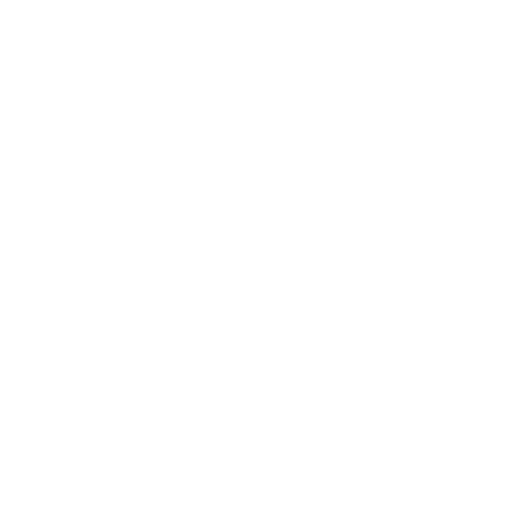
t = 0.00 s
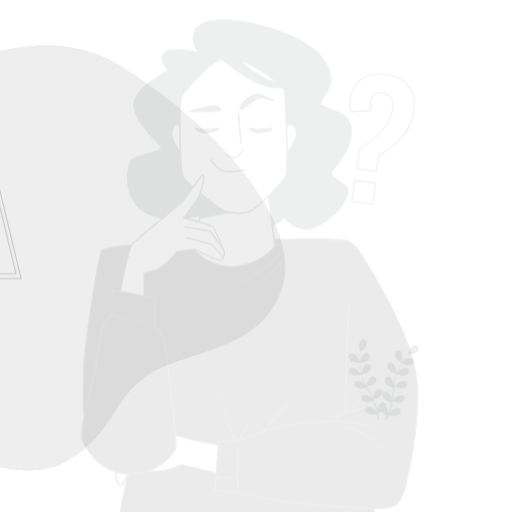
t = 0.15 s
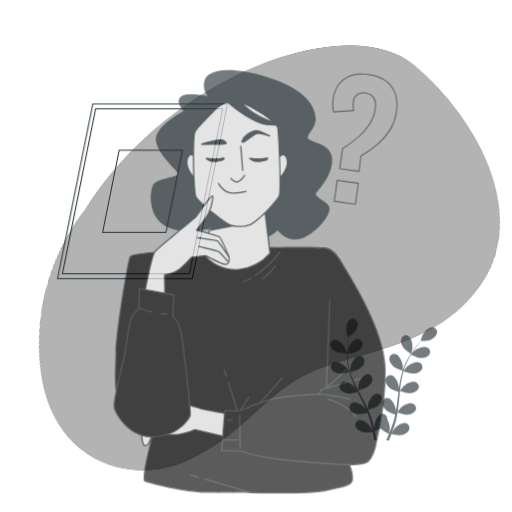
t = 0.45 s
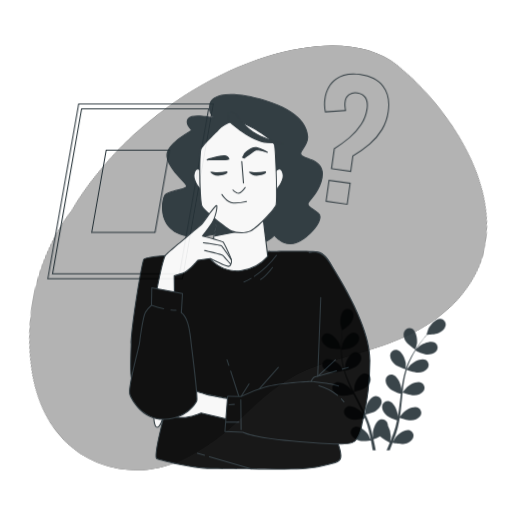
t = 0.60 s
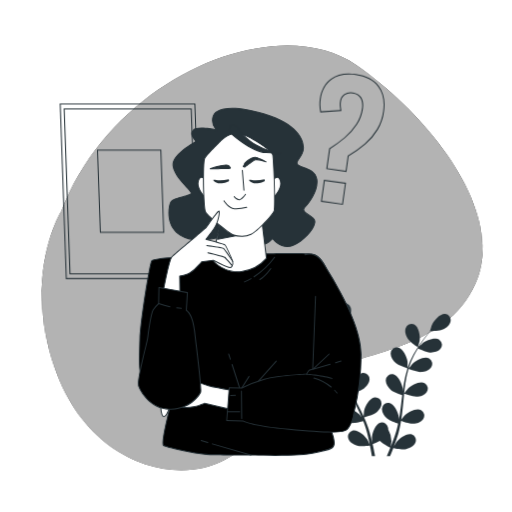
t = 0.80 s
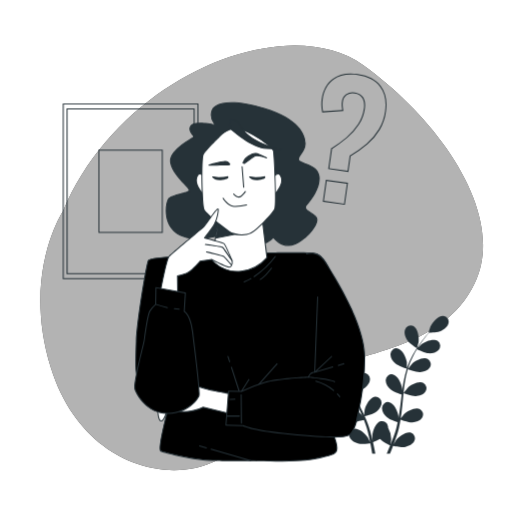
t = 1.00 s

The animated SVG that drew these frames (rendered in a browser with its animation timeline set to each time). Animation: 4 CSS @keyframes rules; one cycle of 1.00 s.

<svg class="animated" id="freepik_stories-thinking-face" xmlns="http://www.w3.org/2000/svg" viewBox="0 0 500 500" version="1.1" xmlns:xlink="http://www.w3.org/1999/xlink" xmlns:svgjs="http://svgjs.com/svgjs"><style>svg#freepik_stories-thinking-face:not(.animated) .animable {opacity: 0;}svg#freepik_stories-thinking-face.animated #freepik--background-simple--inject-120 {animation: 1s 1 forwards cubic-bezier(.36,-0.01,.5,1.38) lightSpeedLeft;animation-delay: 0s;}svg#freepik_stories-thinking-face.animated #freepik--Plant--inject-120 {animation: 1s 1 forwards cubic-bezier(.36,-0.01,.5,1.38) zoomIn;animation-delay: 0s;}svg#freepik_stories-thinking-face.animated #freepik--Picture--inject-120 {animation: 1s 1 forwards cubic-bezier(.36,-0.01,.5,1.38) lightSpeedLeft;animation-delay: 0s;}svg#freepik_stories-thinking-face.animated #freepik--Symbol--inject-120 {animation: 1s 1 forwards cubic-bezier(.36,-0.01,.5,1.38) slideRight;animation-delay: 0s;}svg#freepik_stories-thinking-face.animated #freepik--Character--inject-120 {animation: 1s 1 forwards cubic-bezier(.36,-0.01,.5,1.38) zoomOut;animation-delay: 0s;}            @keyframes lightSpeedLeft {              from {                transform: translate3d(-50%, 0, 0) skewX(20deg);                opacity: 0;              }              60% {                transform: skewX(-10deg);                opacity: 1;              }              80% {                transform: skewX(2deg);              }              to {                opacity: 1;                transform: translate3d(0, 0, 0);              }            }                    @keyframes zoomIn {                0% {                    opacity: 0;                    transform: scale(0.5);                }                100% {                    opacity: 1;                    transform: scale(1);                }            }                    @keyframes slideRight {                0% {                    opacity: 0;                    transform: translateX(30px);                }                100% {                    opacity: 1;                    transform: translateX(0);                }            }                    @keyframes zoomOut {                0% {                    opacity: 0;                    transform: scale(1.5);                }                100% {                    opacity: 1;                    transform: scale(1);                }            }        </style><g id="freepik--background-simple--inject-120" class="animable" style="transform-origin: 255.574px 251.841px;"><path d="M61.43,206.36S21,267.41,49.73,359.49s112.44,115.57,162.08,90,56.88-58.85,97-83,122.85-23.3,154.71-89.74-34.21-159.56-109-213.19S117.15,73.36,61.43,206.36Z" style="fill: #000000; transform-origin: 255.574px 251.841px;" id="elp511pgxfs1" class="animable"></path><g id="el9vnsvk5vm1o"><path d="M61.43,206.36S21,267.41,49.73,359.49s112.44,115.57,162.08,90,56.88-58.85,97-83,122.85-23.3,154.71-89.74-34.21-159.56-109-213.19S117.15,73.36,61.43,206.36Z" style="fill: rgb(255, 255, 255); opacity: 0.7; transform-origin: 255.574px 251.841px;" class="animable" id="el47gzxtz9xis"></path></g></g><g id="freepik--Plant--inject-120" class="animable" style="transform-origin: 374.674px 370.652px;"><path d="M318.78,338.1c3.58,1.56,12.31,1.36,12.32,1.36s-1.88-5.72-2.05-6.07c-1.91-4-8-10.63-12.9-10a5.89,5.89,0,0,0-4.73,7.38C312.24,334.23,315.74,336.77,318.78,338.1Z" style="fill: rgb(38, 50, 56); transform-origin: 321.154px 331.408px;" id="ellqqr8sa00d8" class="animable"></path><path d="M321.8,363.4c3.7.54,11.5-1.72,12.12-1.9a104.44,104.44,0,0,0,4.73,13.08c1.07,2.48,2.23,4.95,3.42,7.41-.71-1-1.36-2-1.46-2.09-2.91-3.36-10.5-8.15-15.08-6.2a5.89,5.89,0,0,0-2.61,8.37c1.69,3.08,5.74,4.6,9,5.08s10-1.31,11.78-1.81c.46.94.92,1.88,1.39,2.82,2.26,4.49,4.53,9,6.62,13.43.74,1.57,1.41,3.14,2.09,4.71-.63-.92-1.17-1.69-1.27-1.8-2.91-3.36-10.5-8.15-15.08-6.2a5.88,5.88,0,0,0-2.61,8.36c1.69,3.08,5.74,4.61,9,5.08s9.36-1.13,11.46-1.72c.64,1.64,1.29,3.27,1.84,4.88.35,1.11.77,2.15,1.06,3.28s.62,2.22.92,3.31c.51,2.13,1.05,4.32,1.5,6.4.32,1.45.6,2.84.88,4.24-.71-1.57-2.18-4.62-2.34-4.86-2.36-3.77-9.14-9.65-14-8.42a5.89,5.89,0,0,0-3.85,7.88c1.21,3.3,5,5.42,8.15,6.39,3.5,1.06,11.23.09,12.2,0,.46,2.31.89,4.57,1.26,6.7.2,1.13.38,2.19.55,3.25h3.08c-.23-1.22-.47-2.48-.73-3.79-.46-2.35-1-4.85-1.58-7.42a63.22,63.22,0,0,0,6.81-3.2c2.55,2.76,9.07,6,9.92,6.4-.89,2.18-1.78,4.3-2.64,6.28-.26.6-.52,1.16-.77,1.73h3.24l.24-.58c.92-2.21,1.84-4.6,2.78-7.06.93.2,8.59,1.76,12.16.95,3.24-.73,7.16-2.56,8.61-5.76a5.89,5.89,0,0,0-3.25-8.14c-4.72-1.59-11.92,3.77-14.56,7.35-.15.21-1.59,2.68-2.46,4.26.37-1,.75-2,1.12-3,.75-2,1.44-4.12,2.2-6.34.32-1.09.65-2.19,1-3.3s.59-2.29.89-3.44c.64-2.7,1.16-5.46,1.62-8.25,1.8.65,8.22,2.89,11.54,2.65s7.47-1.45,9.39-4.39a5.9,5.9,0,0,0-2-8.54c-4.43-2.28-12.36,1.92-15.51,5.06-.19.19-2.2,2.7-3.28,4.09.27-1.68.54-3.35.75-5.06.61-4.94,1.08-9.95,1.57-14.95.15-1.53.31-3.06.47-4.58.64.24,8.22,3.06,11.94,2.8,3.31-.24,7.47-1.45,9.38-4.4a5.89,5.89,0,0,0-2-8.54c-4.42-2.28-12.35,1.93-15.5,5.06-.24.24-3.12,3.85-3.81,4.8.36-3.36.74-6.71,1.26-10a102.76,102.76,0,0,1,2.87-13.15c.29.12,8.18,3.09,12,2.83,3.31-.24,7.46-1.45,9.38-4.4a5.89,5.89,0,0,0-2-8.54c-4.42-2.28-12.35,1.93-15.5,5.06-.25.25-3.35,4.13-3.86,4.88.07-.25.12-.52.2-.77a76,76,0,0,1,5.21-12.44c1.13-2.21,2.33-4.26,3.55-6.24,1.42.71,7.91,3.86,11.37,4s7.58-.62,9.81-3.33a5.9,5.9,0,0,0-1-8.71c-4.15-2.75-12.49.56-16,3.33-.19.15-1.94,1.89-3.19,3.18.56-.88,1.12-1.8,1.68-2.64,2.08-3.13,4.18-5.87,6.06-8.29,1.08-1.36,2.08-2.57,3-3.7,1.75,0,8.79-.24,11.87-1.69s6.44-4,7.17-7.48a5.9,5.9,0,0,0-4.93-7.25c-4.94-.53-10.82,6.25-12.63,10.31-.16.35-2,6.12-1.88,6.12h.11c-.94,1.06-1.93,2.21-3,3.49-1.94,2.38-4.1,5.08-6.26,8.18a106.24,106.24,0,0,0-6.49,10.34,76.83,76.83,0,0,0-5.54,12.48c0,.05,0,.11,0,.16,0-1.46,0-5.54-.08-5.85-.57-4.41-4.26-12.59-9.16-13.49a5.89,5.89,0,0,0-6.79,5.54c-.28,3.5,2.25,7,4.73,9.22,2.79,2.49,10.54,4.9,11.16,5.09a105.47,105.47,0,0,0-3.28,13.52c-.47,2.67-.87,5.36-1.23,8.07,0-1.26,0-2.39-.06-2.54-.58-4.41-4.27-12.59-9.16-13.5a5.89,5.89,0,0,0-6.8,5.54c-.28,3.5,2.26,7,4.73,9.22s9.08,4.44,10.82,5c-.12,1-.26,2.08-.39,3.12-.6,5-1.17,10-1.88,14.86-.25,1.71-.56,3.4-.87,5.08,0-1.12,0-2.06-.06-2.21-.57-4.4-4.26-12.58-9.15-13.49a5.89,5.89,0,0,0-6.8,5.54c-.28,3.5,2.25,7,4.73,9.22s8.44,4.22,10.51,4.89c-.36,1.71-.72,3.43-1.15,5.08-.32,1.12-.55,2.21-.93,3.32s-.71,2.19-1.06,3.27c-.75,2.06-1.51,4.18-2.29,6.17-.53,1.38-1.06,2.69-1.59,4,.27-1.7.72-5.06.73-5.34a22.79,22.79,0,0,0-3.07-11.12,6.41,6.41,0,0,0-.08-1.31,5.88,5.88,0,0,0-7.2-5c-4.81,1.28-7.86,9.72-8.09,14.16,0,.26.16,3.12.3,4.92-.24-1.05-.47-2.07-.73-3.14-.5-2.13-1.07-4.24-1.67-6.51-.33-1.08-.66-2.18-1-3.29s-.78-2.23-1.17-3.36c-.95-2.6-2-5.19-3.19-7.78,1.86-.44,8.45-2.12,11.09-4.15s5.43-5.33,5.4-8.84a5.88,5.88,0,0,0-6.36-6c-4.95.54-9.24,8.42-10.14,12.77-.05.27-.35,3.47-.48,5.23-.7-1.55-1.4-3.1-2.17-4.64-2.21-4.46-4.58-8.89-6.94-13.33-.72-1.36-1.42-2.73-2.13-4.09.67-.15,8.54-2,11.5-4.25,2.64-2,5.43-5.33,5.4-8.84a5.88,5.88,0,0,0-6.36-6c-4.94.54-9.24,8.42-10.14,12.77-.06.33-.48,4.93-.53,6.1-1.56-3-3.08-6-4.46-9a101.62,101.62,0,0,1-4.86-12.55c.31-.07,8.53-1.94,11.57-4.26,2.63-2,5.43-5.33,5.4-8.84a5.89,5.89,0,0,0-6.36-6c-4.95.53-9.24,8.42-10.14,12.77-.07.34-.51,5.29-.53,6.19-.08-.25-.18-.5-.26-.75a76.56,76.56,0,0,1-2.52-13.24c-.27-2.47-.4-4.85-.47-7.17,1.57-.19,8.72-1.14,11.68-2.94s6-4.69,6.34-8.19a5.88,5.88,0,0,0-5.66-6.69c-5,0-10.11,7.35-11.48,11.58-.07.23-.57,2.65-.91,4.42,0-1.05-.05-2.13-.05-3.13,0-3.76.25-7.21.48-10.26.15-1.73.32-3.3.49-4.76,1.44-1,7.2-5,9-7.95s3.14-6.93,1.85-10.2a5.89,5.89,0,0,0-8.11-3.33c-4.42,2.29-5.58,11.19-4.85,15.57.06.38,1.73,6.19,1.81,6.14l.08-.06c-.19,1.4-.38,2.91-.56,4.56-.3,3.05-.62,6.5-.7,10.28a104,104,0,0,0,.29,12.2,76.26,76.26,0,0,0,2.26,13.47,1.42,1.42,0,0,0,.05.16c-.79-1.23-3.09-4.6-3.3-4.84-2.9-3.36-10.5-8.14-15.08-6.2a5.89,5.89,0,0,0-2.61,8.37C314.47,361.4,318.52,362.92,321.8,363.4Z" style="fill: rgb(38, 50, 56); transform-origin: 374.985px 370.652px;" id="elt1go73x8c8a" class="animable"></path><path d="M407.14,340c.08.05,1.59-5.81,1.64-6.19.62-4.4-.79-13.27-5.27-15.43a5.89,5.89,0,0,0-8,3.55c-1.2,3.3.32,7.35,2.12,10.14C399.74,335.36,407.14,340,407.14,340Z" style="fill: rgb(38, 50, 56); transform-origin: 402px 328.934px;" id="elpyu099x5fe" class="animable"></path></g><g id="freepik--Picture--inject-120" class="animable" style="transform-origin: 127.56px 186.83px;"><path d="M193.82,272.66H61.3V101H193.82Zm-131.52-1H192.82V102H62.3Z" style="fill: rgb(38, 50, 56); transform-origin: 127.56px 186.83px;" id="elzqiluegyr7b" class="animable"></path><path d="M190.08,267.82H65v-162H190.08Zm-124-1H189.08v-160H66Z" style="fill: rgb(38, 50, 56); transform-origin: 127.54px 186.82px;" id="elz2a529hlnl" class="animable"></path><path d="M159,227.46H96.13V146.21H159Zm-61.85-1H158V147.21H97.13Z" style="fill: rgb(38, 50, 56); transform-origin: 127.565px 186.835px;" id="elv83swnj0zsf" class="animable"></path></g><g id="freepik--Symbol--inject-120" class="animable" style="transform-origin: 345.586px 135.91px;"><path d="M336.78,200l-21.59-3.05,3-21.44,21.6,3Zm-20.46-3.9,19.61,2.77,2.75-19.46-19.62-2.77Zm23.9-28.24-19.75-2.79,2.86-20.26.19-.12a118.76,118.76,0,0,0,14.88-10.79,58.1,58.1,0,0,0,11.29-12.79A37.6,37.6,0,0,0,355.31,106c.59-4.17.11-7.58-1.43-10.16s-4.08-4.07-7.59-4.57a10.33,10.33,0,0,0-7.79,1.58,9.66,9.66,0,0,0-3.71,6.81,15.93,15.93,0,0,0-.1,3.94c.13,1.29.3,2.68.51,4.13l.07.53-20.63,1.53-.08-.43a40,40,0,0,1-.77-6.38,35.38,35.38,0,0,1,.32-6.24c1.23-8.71,4.94-15.38,11-19.83s14.2-6,24.13-4.58c10.14,1.43,17.72,5.35,22.55,11.64s6.56,14.63,5.13,24.77a47.94,47.94,0,0,1-6.08,17.84,58,58,0,0,1-12.06,14.28,113,113,0,0,1-16.43,11.71Zm-18.62-3.64,17.77,2.51,2.09-14.82.21-.12a111.79,111.79,0,0,0,16.48-11.73A57.23,57.23,0,0,0,370,126,46.81,46.81,0,0,0,376,108.55c1.39-9.86-.27-17.94-4.93-24s-12-9.86-21.9-11.26c-9.66-1.36-17.54.12-23.4,4.4S316.29,88.4,315.1,96.83a34.3,34.3,0,0,0-.31,6.06,39.37,39.37,0,0,0,.66,5.79l18.68-1.39c-.17-1.27-.32-2.49-.44-3.64a16.9,16.9,0,0,1,.11-4.18A10.61,10.61,0,0,1,337.91,92a11.27,11.27,0,0,1,8.52-1.77c3.83.54,6.62,2.24,8.3,5s2.19,6.41,1.57,10.81a38.52,38.52,0,0,1-5.77,15.55,59.1,59.1,0,0,1-11.48,13,121.22,121.22,0,0,1-14.8,10.76Z" style="fill: rgb(38, 50, 56); transform-origin: 345.586px 135.91px;" id="eltf6f81v0je" class="animable"></path></g><g id="freepik--Character--inject-120" class="animable" style="transform-origin: 243.889px 275.244px;"><path d="M210.91,249s-64.19.85-66.19,5.42-11.13,59.92-11.7,79-.85,31.67,1.14,33.95,33.1,20.26,33.1,20.26-14.55,51.07-10,52.79,32.53,8.84,50.5,9.13,35.67.28,37.1.28,47.36,1.71,63.34-2,20.82-4,20.82-10.27-4-14-4.28-15.4,10.85-109.57,4.57-136.1-14.55-36.81-20.83-38.52-51.07-.57-51.07-.57Z" style="fill: #000000; transform-origin: 231.918px 348.411px;" id="el65csl8nme99" class="animable"></path><path d="M269.49,450.78c-7,0-14.81-.11-23.23-.35l-1.39,0c-3.2,0-20,0-37.1-.28-18.27-.29-46.23-7.5-50.67-9.17-1-.36-3.27-1.22,3-27.61,2.74-11.62,6-23.19,6.6-25.4-3.55-2.05-30.95-17.95-32.88-20.17-2.11-2.41-1.87-14-1.27-34.29.58-19.33,9.86-74.91,11.74-79.22,2-4.63,55.85-5.58,66.64-5.72l46.5-2c1.84-.05,45-1.12,51.22.59,3.86,1,13.63,6.94,21.19,38.88,5.17,21.86-1.33,97.74-3.78,126.3-.47,5.49-.81,9.46-.78,9.85a21.39,21.39,0,0,0,.78,2.05c1.22,3,3.5,8.64,3.5,13.42,0,6-4.07,6.88-16.17,9.61l-5,1.15C301.49,450,288,450.78,269.49,450.78Zm16.35-203.62c-13.59,0-28.15.36-28.41.37l-46.5,2h0c-24.7.33-64.38,2-65.74,5.12-1.87,4.27-11.08,59.59-11.66,78.85-.5,16.83-.94,31.37,1,33.61,1.59,1.82,24.34,15.16,33,20.15a.5.5,0,0,1,.23.57C160.65,412.72,154.86,439,157.45,440c4.41,1.65,32.18,8.81,50.33,9.1,17.11.27,33.89.28,37.09.28l1.42,0c30.51.86,52.46.15,61.8-2,1.83-.43,3.51-.8,5.05-1.15,11.82-2.67,15.39-3.48,15.39-8.64,0-4.58-2.23-10.09-3.43-13.05a19.5,19.5,0,0,1-.84-2.26c-.05-.29.09-2.05.78-10.1,2.44-28.52,8.93-104.27,3.79-126-7.43-31.42-16.79-37.14-20.47-38.15C305.73,247.37,296.06,247.16,285.84,247.16ZM210.91,249h0Z" style="fill: rgb(38, 50, 56); transform-origin: 231.958px 348.487px;" id="elcerql18ya6c" class="animable"></path><path d="M238.43,275.84a.49.49,0,0,1-.46-.3.5.5,0,0,1,.26-.66,59.42,59.42,0,0,0,6.62-3.33.5.5,0,1,1,.5.87,60.48,60.48,0,0,1-6.73,3.38A.43.43,0,0,1,238.43,275.84Z" style="fill: rgb(38, 50, 56); transform-origin: 241.765px 273.662px;" id="el8es8ufgsimo" class="animable"></path><path d="M248.12,270.62a.52.52,0,0,1-.42-.22.5.5,0,0,1,.15-.69,83.23,83.23,0,0,0,20.63-19.58.5.5,0,0,1,.7-.12.49.49,0,0,1,.12.69,84.47,84.47,0,0,1-20.9,19.84A.48.48,0,0,1,248.12,270.62Z" style="fill: rgb(38, 50, 56); transform-origin: 258.507px 260.269px;" id="elzckr2wcqt1m" class="animable"></path><path d="M254,273.42a.51.51,0,0,1-.44-.26.5.5,0,0,1,.2-.68c5-2.68,10.85-10.85,10.91-10.93a.5.5,0,1,1,.81.58c-.24.34-6,8.44-11.25,11.23A.46.46,0,0,1,254,273.42Z" style="fill: rgb(38, 50, 56); transform-origin: 259.549px 267.362px;" id="el87y4si6yl4" class="animable"></path><path d="M224.29,353.76a.5.5,0,0,1-.47-.35l-1.68-5.22a.49.49,0,0,1,.32-.63.5.5,0,0,1,.63.32l1.68,5.22a.5.5,0,0,1-.32.63A.45.45,0,0,1,224.29,353.76Z" style="fill: rgb(38, 50, 56); transform-origin: 223.454px 350.648px;" id="el06ldzlxc6ot4" class="animable"></path><path d="M233.45,382.2a.49.49,0,0,1-.47-.35l-7.44-23.09a.5.5,0,0,1,1-.31l7.44,23.1a.51.51,0,0,1-.32.63Z" style="fill: rgb(38, 50, 56); transform-origin: 229.76px 370.142px;" id="el4x27folabc4" class="animable"></path><path d="M235.74,382.77a.43.43,0,0,1-.27-.08.5.5,0,0,1-.16-.69l7.42-11.69a.49.49,0,0,1,.69-.16.51.51,0,0,1,.16.69l-7.42,11.7A.51.51,0,0,1,235.74,382.77Z" style="fill: rgb(38, 50, 56); transform-origin: 239.443px 376.42px;" id="elrfg55nffcdp" class="animable"></path><path d="M252.57,375.92a.49.49,0,0,1-.37-.83l18-20.26a.5.5,0,0,1,.75.67l-18,20.26A.49.49,0,0,1,252.57,375.92Z" style="fill: rgb(38, 50, 56); transform-origin: 261.569px 365.292px;" id="elca5ngf43pn" class="animable"></path><path d="M244.87,450.39l-.14,0L206,439.1a.5.5,0,0,1-.34-.62.49.49,0,0,1,.62-.34L245,449.41a.5.5,0,0,1-.14,1Z" style="fill: rgb(38, 50, 56); transform-origin: 225.536px 444.266px;" id="ell6qeb7a3c6s" class="animable"></path><path d="M201.58,437.78l-.14,0-6.64-1.94a.5.5,0,0,1,.28-1l6.64,1.94a.5.5,0,0,1,.34.62A.5.5,0,0,1,201.58,437.78Z" style="fill: rgb(38, 50, 56); transform-origin: 198.25px 436.3px;" id="el282t7opchv8" class="animable"></path><path d="M210.51,122.13s-20.15-4.63-24,.55,3.82,10.08,2.73,11.17-24.52,13.07-22.62,24.79,17.71,23.7,18.26,27-18.26,4.36-20.71,9.26-6,28.06,14.44,35.69,46-5.18,53.12-5.18,14.17,13.9,22.34,13.08a19.82,19.82,0,0,0,12.81-6.81s8.44,11.72,20.7,6.81,26.43-22.07,20.44-27.24-12.81-6.81-8.45-11.44,13.35-16.89,12-27.52-13.9-11.44-18.8-14.71,5.45-8.72,5.18-17.71-6.82-24-40.05-34-49.58-5.18-51.22,3.27A14,14,0,0,0,210.51,122.13Z" style="fill: rgb(38, 50, 56); transform-origin: 236.987px 169.98px;" id="eljgdy6vu6vzn" class="animable"></path><path d="M281.66,240.15c-7.79,0-13.29-5.93-14.76-7.71A20.23,20.23,0,0,1,254.15,239c-4.55.46-8.67-3.33-12.64-7-3.4-3.14-6.62-6.1-9.75-6.1-1.91,0-5.34,1-9.68,2.28-11.45,3.35-28.76,8.41-43.61,2.87-7.1-2.65-12-7.36-14.64-14-3.5-8.92-1.78-19-.08-22.38,1.4-2.79,7.36-4.35,12.62-5.72,3.67-1,8.23-2.15,8-3.24s-2.26-3.25-4.69-5.87c-4.89-5.29-12.29-13.28-13.56-21.1-1.67-10.25,14.75-20.29,20.94-24.07.86-.53,1.68-1,1.81-1.16a12.05,12.05,0,0,0-1.1-1.56c-1.66-2.16-4.44-5.79-1.67-9.55,3.36-4.56,18-2,22.92-1.07A14.66,14.66,0,0,1,206.21,109a9.28,9.28,0,0,1,4.66-6.08c8.33-5,25.54-4.14,47.19,2.43,34.56,10.48,40.15,26.12,40.41,34.52.13,4.52-2.29,8.13-4.24,11-1.33,2-2.47,3.68-2.23,4.91a2.19,2.19,0,0,0,1.07,1.36,27.26,27.26,0,0,0,5.27,2.34c5.67,2.1,12.72,4.72,13.74,12.73,1.34,10.45-7,22.47-12.12,27.92a3.4,3.4,0,0,0-1.23,2.56c.16,1.46,2.13,2.79,4.63,4.46a51.93,51.93,0,0,1,5,3.7,5.27,5.27,0,0,1,1.48,5.11c-1.26,7.52-12.39,19.11-22.05,23A16.54,16.54,0,0,1,281.66,240.15Zm-14.75-9h0a.48.48,0,0,1,.39.21c.09.11,8.37,11.34,20.12,6.64,9.4-3.76,20.22-15,21.43-22.21.31-1.86-.07-3.27-1.14-4.19A50.88,50.88,0,0,0,302.8,208c-2.71-1.82-4.85-3.26-5.07-5.17a4.36,4.36,0,0,1,1.51-3.37c4.66-5,13.15-17,11.85-27.11-.95-7.4-7.69-9.9-13.1-11.91a28.37,28.37,0,0,1-5.48-2.44,3.18,3.18,0,0,1-1.49-2c-.32-1.63.87-3.41,2.38-5.66,1.87-2.78,4.19-6.24,4.07-10.44-.25-8.13-5.73-23.29-39.7-33.59-21.38-6.49-38.29-7.41-46.38-2.53a8.31,8.31,0,0,0-4.2,5.41,13.61,13.61,0,0,0,3.65,12.6.52.52,0,0,1,.12.61.5.5,0,0,1-.56.26c-5.52-1.27-20.49-3.67-23.46.35-2.32,3.16,0,6.16,1.66,8.36,1,1.27,1.69,2.2,1,2.87a16.14,16.14,0,0,1-2,1.31c-5.45,3.33-22,13.46-20.47,23.05,1.22,7.52,8.49,15.38,13.31,20.58,2.85,3.08,4.73,5.11,4.94,6.39.33,2-3.49,3-8.77,4.37-4.81,1.25-10.79,2.81-12,5.2-1.58,3.16-3.24,13.05.11,21.56a23,23,0,0,0,14.06,13.43c14.54,5.43,31.65.42,43-2.89,4.42-1.29,7.9-2.32,10-2.32,3.52,0,6.88,3.09,10.43,6.36,3.81,3.51,7.75,7.13,11.86,6.72a19.43,19.43,0,0,0,12.46-6.62A.51.51,0,0,1,266.91,231.15Z" style="fill: rgb(38, 50, 56); transform-origin: 237.009px 169.929px;" id="el6qj4ujexud5" class="animable"></path><path d="M214.14,209.54s-6.81,42.5-7.08,43.86,12,13.62,28.6,11.44a39.3,39.3,0,0,0,25.06-13.34l-5.17-42.23s-14.17,6.81-22.89,6.54S214.14,209.54,214.14,209.54Z" style="fill: rgb(255, 255, 255); transform-origin: 233.888px 237.184px;" id="el807nm0lxmfq" class="animable"></path><path d="M231.74,265.6a34.65,34.65,0,0,1-23.79-10c-1.53-1.63-1.42-2.15-1.38-2.35.26-1.33,7-43.41,7.07-43.84a.51.51,0,0,1,.76-.35c.1.06,9.8,5.93,18.28,6.2s22.51-6.42,22.65-6.49a.5.5,0,0,1,.46,0,.51.51,0,0,1,.25.38l5.18,42.22a.5.5,0,0,1-.1.37,40.21,40.21,0,0,1-25.39,13.54A30.36,30.36,0,0,1,231.74,265.6Zm-17.22-55.26c-.93,5.79-6.72,41.89-7,43.16.21,1.24,11.83,13,28,10.85a39.43,39.43,0,0,0,24.6-13L255.14,210c-2.88,1.33-14.69,6.54-22.49,6.3C225.08,216.07,216.85,211.68,214.52,210.34Z" style="fill: rgb(38, 50, 56); transform-origin: 233.888px 237.157px;" id="el7dwxx8n7mkr" class="animable"></path><polygon points="211.34 232.34 240.03 226.79 214.14 209.54 211.34 232.34" style="fill: rgb(38, 50, 56); transform-origin: 225.685px 220.94px;" id="elxlqm35400nd" class="animable"></polygon><path d="M211.34,232.84a.55.55,0,0,1-.34-.13.52.52,0,0,1-.15-.43l2.79-22.8a.49.49,0,0,1,.29-.39.53.53,0,0,1,.49,0l25.88,17.26a.49.49,0,0,1,.22.51.5.5,0,0,1-.4.39l-28.68,5.55Zm3.2-22.43-2.62,21.31,26.81-5.19Z" style="fill: rgb(38, 50, 56); transform-origin: 225.688px 220.935px;" id="elkf018awfemb" class="animable"></path><path d="M199,172.07s-4.8-6.08-7,1.6,7.36,17,7.36,17Z" style="fill: rgb(255, 255, 255); transform-origin: 195.516px 180.228px;" id="eldthx12gaxzt" class="animable"></path><path d="M199.32,191.13A.52.52,0,0,1,199,191c-.4-.39-9.79-9.58-7.49-17.46.73-2.5,1.83-3.91,3.27-4.19,2.34-.45,4.55,2.3,4.64,2.42a.48.48,0,0,1,.11.3l.32,18.56a.52.52,0,0,1-.3.47A.79.79,0,0,1,199.32,191.13Zm-4-20.84a1.87,1.87,0,0,0-.34,0c-1,.2-1.89,1.41-2.5,3.49-1.73,5.94,4.08,13.06,6.36,15.55l-.3-17.11C197.93,171.58,196.55,170.29,195.28,170.29Z" style="fill: rgb(38, 50, 56); transform-origin: 195.499px 180.215px;" id="elk8r954bl2s" class="animable"></path><path d="M267.77,172.07s4.8-6.08,7,1.6-7.36,17-7.36,17Z" style="fill: rgb(255, 255, 255); transform-origin: 271.254px 180.228px;" id="elekfohndyhzk" class="animable"></path><path d="M267.45,191.13a.65.65,0,0,1-.2,0,.49.49,0,0,1-.3-.47l.32-18.56a.54.54,0,0,1,.1-.3c.1-.12,2.32-2.88,4.64-2.42,1.45.28,2.55,1.69,3.28,4.19,2.29,7.88-7.1,17.07-7.5,17.46A.49.49,0,0,1,267.45,191.13Zm.81-18.88L268,189.36c2.27-2.49,8.09-9.61,6.36-15.55-.61-2.08-1.48-3.29-2.51-3.49C270.47,170.06,268.89,171.52,268.26,172.25Z" style="fill: rgb(38, 50, 56); transform-origin: 271.3px 180.233px;" id="el0xgq3p9nk5eq" class="animable"></path><path d="M214.08,133.65S200.34,147,198.35,151s-1.19,49.58,1,54,24.09,21.51,27.67,22.9,11.75,2.79,18.12-.4,21.7-19.51,23.3-23.69-.4-52-1.4-56.55S242,126.28,231.8,125.49,214.08,133.65,214.08,133.65Z" style="fill: rgb(255, 255, 255); transform-origin: 233.125px 177.439px;" id="eluuihm4tj2eh" class="animable"></path><path d="M236,229.86a27,27,0,0,1-9.19-1.56c-3.85-1.5-25.72-18.71-27.94-23.14s-3.08-50.25-1-54.41c2-4,15-16.69,15.81-17.44.5-.59,8-9.12,18.13-8.32,9.89.78,34.57,16.92,35.69,22.09.93,4.3,3,52.55,1.37,56.84-1.71,4.5-17.23,20.81-23.54,24A21,21,0,0,1,236,229.86Zm-5.5-103.92c-9.16,0-16,7.95-16.07,8l0,0c-.14.13-13.7,13.33-15.63,17.19s-1.08,49.36,1,53.51,23.76,21.23,27.41,22.65c3.84,1.49,11.72,2.62,17.72-.38,6.43-3.21,21.58-19.56,23.05-23.42,1.61-4.22-.49-52-1.42-56.26S241.8,126.77,231.76,126C231.35,126,230.94,125.94,230.53,125.94Zm-16.45,7.71h0Z" style="fill: rgb(38, 50, 56); transform-origin: 233.08px 177.402px;" id="elyitzbdbnl9" class="animable"></path><path d="M224.88,125.49s20.58,18.78,35.38,19.5l14.81.72s-32.5-4.33-42.61-26.35C232.46,119.36,221.27,110,224.88,125.49Z" style="fill: rgb(38, 50, 56); transform-origin: 249.616px 131.134px;" id="elnf4kj228idc" class="animable"></path><path d="M275.07,146.21h0l-14.8-.72c-14.81-.72-34.85-18.85-35.7-19.63a.53.53,0,0,1-.15-.25c-1.19-5.12-.93-8.12.8-9.18,2.56-1.57,7.09,2.12,7.59,2.54a.49.49,0,0,1,.14.18c9.88,21.52,41.89,26,42.21,26.07a.5.5,0,0,1,.44.54A.51.51,0,0,1,275.07,146.21Zm-49.74-21c1.68,1.5,21.07,18.58,35,19.26l8.36.41c-10-2.52-29.21-9.29-36.59-25.23-1.3-1.07-4.73-3.38-6.35-2.39C224.83,117.82,224.06,119.64,225.33,125.23Z" style="fill: rgb(38, 50, 56); transform-origin: 249.645px 131.127px;" id="elegcu9f7ecxt" class="animable"></path><path d="M238,183.33a.5.5,0,0,1-.5-.46l-1.59-20.11a.5.5,0,1,1,1-.08l1.59,20.11a.5.5,0,0,1-.46.54Z" style="fill: rgb(38, 50, 56); transform-origin: 237.205px 172.774px;" id="eleca0l62qm9o" class="animable"></path><path d="M233.39,192.89c-2.78,0-5.44-3-5.55-3.16a.5.5,0,1,1,.75-.66s2.48,2.82,4.8,2.82c1.91,0,4.8-3.72,5.76-5.15a.49.49,0,0,1,.69-.14.5.5,0,0,1,.14.69C239.6,187.86,236.17,192.89,233.39,192.89Z" style="fill: rgb(38, 50, 56); transform-origin: 233.881px 189.702px;" id="elphmpgwfu6ko" class="animable"></path><path d="M230.23,202.11c-.61,0-1.23,0-1.85-.06-6.16-.41-10.75-7.89-10.95-8.21a.5.5,0,0,1,.86-.52c0,.08,4.52,7.35,10.16,7.73a41.87,41.87,0,0,0,12.17-1.38.5.5,0,0,1,.28,1A44.74,44.74,0,0,1,230.23,202.11Z" style="fill: rgb(38, 50, 56); transform-origin: 229.318px 197.594px;" id="elaeomenjuq5c" class="animable"></path><path d="M238.77,159.54s7-5.18,9.75-7,11.75,1.59,11.75,1.59-6.77-3.78-10.35-4.38-10.95,4.58-11.55,7S236,158.54,238.77,159.54Z" style="fill: rgb(38, 50, 56); transform-origin: 248.764px 154.621px;" id="elk37lfd3pelf" class="animable"></path><path d="M238.77,160a.51.51,0,0,1-.17,0c-1.32-.47-1.71-.61-1.83-1a.93.93,0,0,1,.32-.84,3.3,3.3,0,0,0,.8-1.49c.65-2.61,8.2-8,12.11-7.34,3.63.6,10.24,4.28,10.52,4.43a.51.51,0,0,1,.21.65.5.5,0,0,1-.63.26c-2.43-.92-9.19-3-11.3-1.64-2.75,1.76-9.66,6.9-9.73,6.95A.57.57,0,0,1,238.77,160Zm-.85-1.35.77.29c1.19-.89,7.07-5.23,9.56-6.83,1.43-.92,4.16-.65,6.68-.1a23.26,23.26,0,0,0-5.09-1.78c-3.31-.54-10.45,4.48-11,6.6A4.1,4.1,0,0,1,237.92,158.69Z" style="fill: rgb(38, 50, 56); transform-origin: 248.768px 154.643px;" id="el6u6in2iclvw" class="animable"></path><path d="M224.43,160.49a4.91,4.91,0,0,0-4.38-3c-3.38-.2-18.32,3.79-15.73,3.79s13.34-.2,16.13-.2A9.69,9.69,0,0,0,224.43,160.49Z" style="fill: rgb(38, 50, 56); transform-origin: 214.225px 159.381px;" id="elvmhlfo3ad4c" class="animable"></path><path d="M204.32,161.79a.76.76,0,0,1-.73-.32.57.57,0,0,1,0-.55c.61-1,13.7-4.09,16.47-3.92a5.37,5.37,0,0,1,4.82,3.32.51.51,0,0,1-.24.62,10.41,10.41,0,0,1-4.21.65c-1.42,0-4.9,0-8.32.1S205.59,161.79,204.32,161.79ZM219.76,158c-2.52,0-9.54,1.69-13.17,2.77l5.53-.08c3.42-.05,6.91-.1,8.33-.1a12.12,12.12,0,0,0,3.29-.38A4.42,4.42,0,0,0,220,158Z" style="fill: rgb(38, 50, 56); transform-origin: 214.214px 159.395px;" id="eld57q7za4fp" class="animable"></path><path d="M258.68,171.88a40.41,40.41,0,0,1-9.16,1c-4-.2-7.57-1.4-6,.39s4.78,3.39,9.75,2.39S260.07,173.67,258.68,171.88Z" style="fill: rgb(38, 50, 56); transform-origin: 251.136px 173.924px;" id="el9p1e70aw9f5" class="animable"></path><path d="M222.64,171.88a40.41,40.41,0,0,1-9.16,1c-4-.2-7.56-1.4-6,.39s4.78,3.39,9.76,2.39S224,173.67,222.64,171.88Z" style="fill: rgb(38, 50, 56); transform-origin: 215.093px 173.924px;" id="elklic70brnyp" class="animable"></path><path d="M156.38,286.64s6-33,8.72-36.23,32.42-27.52,34.05-29.15,13.35-19.35,13.9-17.17-1.36,11.72-4.91,16.89-8.44,11.45-8.44,11.45S218,237.06,219,238.15s7.3,14.65,7.63,16.34c.58,2.92-.26,6.05-2.72,6.27-2.24.19-16.89-7.36-16.89-7.36L195.34,255s-8.44,10.35-14.17,12.26a50.41,50.41,0,0,1-7.9,2.18l.28,20.16Z" style="fill: rgb(255, 255, 255); transform-origin: 191.593px 246.752px;" id="elfnralu2dh4o" class="animable"></path><path d="M173.55,290.14h-.09l-17.16-3a.52.52,0,0,1-.33-.21.52.52,0,0,1-.08-.37c.25-1.35,6.05-33.13,8.83-36.46,1.82-2.19,15.08-13.25,24.76-21.32,4.9-4.09,8.78-7.32,9.32-7.87s2.07-2.69,3.9-5.24c7.12-9.92,9.23-12.44,10.28-12.24a.71.71,0,0,1,.55.55c.59,2.36-1.38,12.05-5,17.3-2.88,4.19-6.68,9.16-8,10.86,4.26,1.09,17.78,4.61,18.84,5.66s7.41,14.83,7.76,16.61a7.25,7.25,0,0,1-.85,5.55,3.24,3.24,0,0,1-2.32,1.31c-2.28.2-15-6.28-17-7.34L195.6,255.5c-1.11,1.35-8.79,10.45-14.27,12.27a60.51,60.51,0,0,1-7.55,2.13l.27,19.73a.53.53,0,0,1-.18.39A.55.55,0,0,1,173.55,290.14ZM157,286.23,173,289l-.27-19.56a.51.51,0,0,1,.44-.5,49.88,49.88,0,0,0,7.81-2.16c5.51-1.84,13.85-12,13.93-12.1a.52.52,0,0,1,.32-.18L207,252.91a.42.42,0,0,1,.29.05c5.62,2.89,15.12,7.45,16.62,7.3a2.22,2.22,0,0,0,1.61-.92,6.24,6.24,0,0,0,.67-4.75c-.36-1.8-6.59-15.19-7.49-16.09-.85-.75-12.18-3.83-19.11-5.59a.5.5,0,0,1-.27-.79c0-.07,4.93-6.32,8.42-11.42s5.13-13.67,4.89-16.15c-1.52,1.12-6.4,7.93-9.11,11.7-1.93,2.69-3.45,4.81-4,5.36s-4.28,3.66-9.39,7.93c-9.11,7.59-22.87,19.07-24.64,21.19C163.36,253.28,158.7,276.75,157,286.23Z" style="fill: rgb(38, 50, 56); transform-origin: 191.616px 246.78px;" id="elt39e9296wos" class="animable"></path><path d="M226.67,255a.47.47,0,0,1-.41-.22c-3.17-4.67-8.45-12.29-9.12-12.82s-9.12-1.8-16.63-2.81a.5.5,0,1,1,.14-1c3.76.51,16.12,2.22,17.12,3s8.47,11.79,9.31,13a.5.5,0,0,1-.13.7A.57.57,0,0,1,226.67,255Z" style="fill: rgb(38, 50, 56); transform-origin: 213.622px 246.573px;" id="el6od3npel5pa" class="animable"></path><path d="M226,259.13a.49.49,0,0,1-.38-.18c-2.14-2.47-6.42-7.34-7.31-8.09-.72-.58-9.16-2.74-16.75-4.48a.5.5,0,0,1-.37-.6.49.49,0,0,1,.6-.37c2.65.6,16,3.69,17.16,4.69s7.17,7.9,7.43,8.2a.49.49,0,0,1-.05.7A.48.48,0,0,1,226,259.13Z" style="fill: rgb(38, 50, 56); transform-origin: 213.84px 252.262px;" id="elg65nvcsmn0o" class="animable"></path><path d="M226.32,384.84s-21.4-4-22.25-4.28-16-4.85-18-5.71-26.25-5.13-27.39-3.42-2.28,11.7-2.57,12.55-2.57,4.85-2,7.14a21.4,21.4,0,0,1,0,6.27s-.29,13.41,3.13,13.7,6.57-12.56,6.57-12.56,4.85,2.86,14.83,3.43,19.69-4.28,19.69-4.28L224.89,404Z" style="fill: rgb(255, 255, 255); transform-origin: 190.169px 391.062px;" id="el76sw6ogl2oi" class="animable"></path><path d="M157.38,411.59h-.15c-3.7-.31-3.64-11.89-3.6-14.21a20.89,20.89,0,0,0,0-6.14c-.5-2,.89-5,1.64-6.57.17-.38.31-.68.37-.84s.25-1.39.43-2.63c.7-4.61,1.39-8.85,2.19-10.05,1.5-2.24,26.54,2.61,28,3.24s10.85,3.52,15.34,4.9l2.59.79c.65.21,13.63,2.67,22.19,4.27a.5.5,0,0,1,.41.53L225.39,404a.49.49,0,0,1-.2.37.47.47,0,0,1-.41.08l-26.36-6.23c-1.34.63-10.48,4.78-19.78,4.25-8.16-.47-12.9-2.42-14.47-3.19C163.37,402.37,160.71,411.59,157.38,411.59Zm3.36-40.08a3.46,3.46,0,0,0-1.65.23c-.72,1.08-1.56,6.63-2,9.61-.25,1.69-.38,2.51-.47,2.79s-.22.52-.42.95c-.64,1.38-2,4.27-1.57,5.91a21.59,21.59,0,0,1,0,6.46c-.11,5.32.65,13,2.69,13.13,2.2.14,4.86-7.37,6-12.17a.54.54,0,0,1,.29-.35.51.51,0,0,1,.45,0s4.89,2.8,14.61,3.36,19.34-4.18,19.44-4.23a.53.53,0,0,1,.33,0l26,6.14,1.35-18.08c-3.6-.67-21.06-3.94-21.88-4.22l-2.57-.79c-4.86-1.49-13.89-4.26-15.45-4.93C183.94,374.47,166.38,371.51,160.74,371.51Z" style="fill: rgb(38, 50, 56); transform-origin: 190.158px 391.077px;" id="elswdknp7vz6f" class="animable"></path><path d="M152.31,280.82,181,286.07,179.93,304s6.35,3,8.28,20.71,7.46,58.73,6.08,61.77-9.94,16.3-29.83,17.13-30.66-17.4-32.59-23.21,8.29-43.81,8.84-47.12,3.31-26,5.8-29.83a30.27,30.27,0,0,1,5.52-6.36Z" style="fill: #000000; transform-origin: 163.068px 342.229px;" id="elhra1ybject" class="animable"></path><path d="M163.14,404.15c-19.79,0-30-18.49-31.74-23.57-1.56-4.67,4.22-28.32,7.32-41,.8-3.28,1.38-5.65,1.5-6.35s.26-1.75.48-3.31c1.06-7.6,3.28-23.42,5.39-26.7a30.43,30.43,0,0,1,5.45-6.32l.27-16.07a.49.49,0,0,1,.18-.38.51.51,0,0,1,.41-.1l28.72,5.24a.5.5,0,0,1,.41.53l-1.08,17.64c1.33.86,6.54,5.17,8.26,20.94.48,4.42,1.2,10.38,2,16.69,2.93,24.32,5.09,43.11,4.08,45.34-.08.16-7.75,16.48-30.27,17.41ZM152.8,281.42l-.27,15.7a.49.49,0,0,1-.18.38,30,30,0,0,0-5.42,6.24c-2,3.09-4.27,19.36-5.24,26.3-.22,1.57-.39,2.75-.49,3.34-.12.74-.7,3.12-1.51,6.41-2.86,11.71-8.81,36.07-7.34,40.48,1.68,5,12.05,23.7,32.09,22.85,18.18-.75,27.38-12.4,29.4-16.83,1-2.15-2-26.8-4.16-44.8-.76-6.32-1.48-12.28-2-16.7-1.88-17.2-7.95-20.29-8-20.32a.51.51,0,0,1-.28-.48l1.08-17.51ZM152,297.11h0Z" style="fill: rgb(38, 50, 56); transform-origin: 163.09px 342.246px;" id="el2gw99o6c3if" class="animable"></path><path d="M175,302.31a41,41,0,0,1-4.86-.31.5.5,0,0,1-.44-.55.51.51,0,0,1,.56-.44,41,41,0,0,0,4.74.3.5.5,0,0,1,0,1Z" style="fill: rgb(38, 50, 56); transform-origin: 172.599px 301.659px;" id="el1fen809mqsy" class="animable"></path><path d="M163.45,300.85h-.11a102,102,0,0,1-11.48-3.26.5.5,0,0,1,.34-.94,100.07,100.07,0,0,0,11.35,3.22.5.5,0,0,1,.38.6A.49.49,0,0,1,163.45,300.85Z" style="fill: rgb(38, 50, 56); transform-origin: 157.743px 298.737px;" id="elfv72qmgc47v" class="animable"></path><path d="M310.2,289.83l-2.85,73.61s-3.14.29-4.28,1.71a20.74,20.74,0,0,0-2,3.14s-28.81,1.14-42.51,5.14a132.46,132.46,0,0,0-22.82,8.84L223.18,382l-2.57,33.09,16.84.57s8.27,4.85,45.93,8.28,55.07,4.28,59.06-.29,5.71-11.7,6.28-15.4,7.42-26.54,7.42-59.64-31.1-81-37.95-91.87-14-10-18.83-8.84" style="fill: #000000; transform-origin: 288.375px 337.021px;" id="elm7w04exzwnr" class="animable"></path><path d="M326.47,427.27c-9.55,0-23.53-1.06-43.13-2.84-35.46-3.23-44.88-7.67-46-8.28l-16.71-.57a.48.48,0,0,1-.48-.54L222.68,382a.49.49,0,0,1,.51-.46l12.43.28a135.42,135.42,0,0,1,22.8-8.82c12.86-3.75,39.28-5,42.34-5.15a20.23,20.23,0,0,1,1.92-3c1-1.25,3.24-1.7,4.19-1.84l2.83-73.19a.48.48,0,0,1,.52-.48.5.5,0,0,1,.48.52l-2.85,73.61a.5.5,0,0,1-.45.48c-.82.07-3.11.49-3.94,1.52a21,21,0,0,0-1.94,3.05.49.49,0,0,1-.43.28c-.28,0-28.91,1.18-42.39,5.12a134.45,134.45,0,0,0-22.73,8.8.57.57,0,0,1-.25.06l-12.08-.27-2.49,32.1,16.31.55a.61.61,0,0,1,.24.07c.08,0,8.74,4.85,45.73,8.21,37.5,3.41,54.86,4.2,58.64-.12,4.31-4.92,5.8-12.84,6.16-15.15.09-.63.35-1.71.73-3.36a240.75,240.75,0,0,0,6.68-56.2c0-21.14-12.49-51.56-37.11-90.41l-.76-1.19c-7.11-11.26-14.67-9.48-18.29-8.63a.51.51,0,0,1-.61-.37.5.5,0,0,1,.38-.6c5.87-1.38,12.77-1.38,19.37,9.06l.75,1.2c24.73,39,37.27,69.61,37.27,90.94a242.31,242.31,0,0,1-6.7,56.43c-.37,1.56-.63,2.69-.72,3.28-.37,2.38-1.91,10.53-6.4,15.66C340.81,426.27,335.72,427.27,326.47,427.27Z" style="fill: rgb(38, 50, 56); transform-origin: 288.393px 337.021px;" id="el4o1z0gp9wle" class="animable"></path><path d="M307.35,363.94a.48.48,0,0,1-.43-.25.5.5,0,0,1,.09-.62l16.55-15.4a.49.49,0,0,1,.7,0,.5.5,0,0,1,0,.71l-15,14,15.49-4.5a.5.5,0,0,1,.28,1l-17.51,5.08Z" style="fill: rgb(38, 50, 56); transform-origin: 316.129px 355.741px;" id="elf3lmyo08niw" class="animable"></path><path d="M330.34,357.27a.5.5,0,0,1-.13-1l5.53-1.6a.49.49,0,0,1,.62.34.5.5,0,0,1-.34.62l-5.54,1.6A.32.32,0,0,1,330.34,357.27Z" style="fill: rgb(38, 50, 56); transform-origin: 333.075px 355.961px;" id="eltx4kshg8xe" class="animable"></path><path d="M326.75,373.07l-.18,0c-7.26-2.8-25.35-4.24-25.54-4.25a.5.5,0,0,1,.08-1c.75.06,18.42,1.47,25.82,4.31a.5.5,0,0,1-.18,1Z" style="fill: rgb(38, 50, 56); transform-origin: 313.958px 370.478px;" id="elwd5nta5fjzo" class="animable"></path><path d="M331.89,387.91a.51.51,0,0,1-.4-.2c-.75-1-1.57-1.91-2.44-2.82a.5.5,0,0,1,.72-.69,37.74,37.74,0,0,1,2.51,2.9.5.5,0,0,1-.08.7A.53.53,0,0,1,331.89,387.91Z" style="fill: rgb(38, 50, 56); transform-origin: 330.662px 385.991px;" id="eljkfmmwx2phn" class="animable"></path><path d="M325.92,381.82a.56.56,0,0,1-.32-.11,48.39,48.39,0,0,0-17.22-8.94.5.5,0,0,1,.23-1,49.34,49.34,0,0,1,17.63,9.13.5.5,0,0,1-.32.89Z" style="fill: rgb(38, 50, 56); transform-origin: 317.205px 376.789px;" id="elm9wqd3a6yk9" class="animable"></path><path d="M235.74,413.59a.5.5,0,0,1-.5-.5L235,385.42a.5.5,0,0,1,.49-.51h0a.5.5,0,0,1,.5.5l.29,27.67a.51.51,0,0,1-.5.51Z" style="fill: rgb(38, 50, 56); transform-origin: 235.64px 399.25px;" id="el6seiha0cdbe" class="animable"></path><path d="M233.74,406.74h-12a.5.5,0,0,1-.5-.5.5.5,0,0,1,.5-.5h12a.5.5,0,0,1,.5.5A.51.51,0,0,1,233.74,406.74Z" style="fill: rgb(38, 50, 56); transform-origin: 227.74px 406.24px;" id="elr5clpgkinmc" class="animable"></path><path d="M224.61,390.47a.5.5,0,0,1-.5-.47.49.49,0,0,1,.47-.52l4.85-.29a.5.5,0,0,1,.53.47.51.51,0,0,1-.47.53l-4.85.28Z" style="fill: rgb(38, 50, 56); transform-origin: 227.035px 389.83px;" id="el9rvmhpm3w5n" class="animable"></path></g><defs>     <filter id="active" height="200%">         <feMorphology in="SourceAlpha" result="DILATED" operator="dilate" radius="2"></feMorphology>                <feFlood flood-color="#32DFEC" flood-opacity="1" result="PINK"></feFlood>        <feComposite in="PINK" in2="DILATED" operator="in" result="OUTLINE"></feComposite>        <feMerge>            <feMergeNode in="OUTLINE"></feMergeNode>            <feMergeNode in="SourceGraphic"></feMergeNode>        </feMerge>    </filter>    <filter id="hover" height="200%">        <feMorphology in="SourceAlpha" result="DILATED" operator="dilate" radius="2"></feMorphology>                <feFlood flood-color="#ff0000" flood-opacity="0.5" result="PINK"></feFlood>        <feComposite in="PINK" in2="DILATED" operator="in" result="OUTLINE"></feComposite>        <feMerge>            <feMergeNode in="OUTLINE"></feMergeNode>            <feMergeNode in="SourceGraphic"></feMergeNode>        </feMerge>            <feColorMatrix type="matrix" values="0   0   0   0   0                0   1   0   0   0                0   0   0   0   0                0   0   0   1   0 "></feColorMatrix>    </filter></defs></svg>
